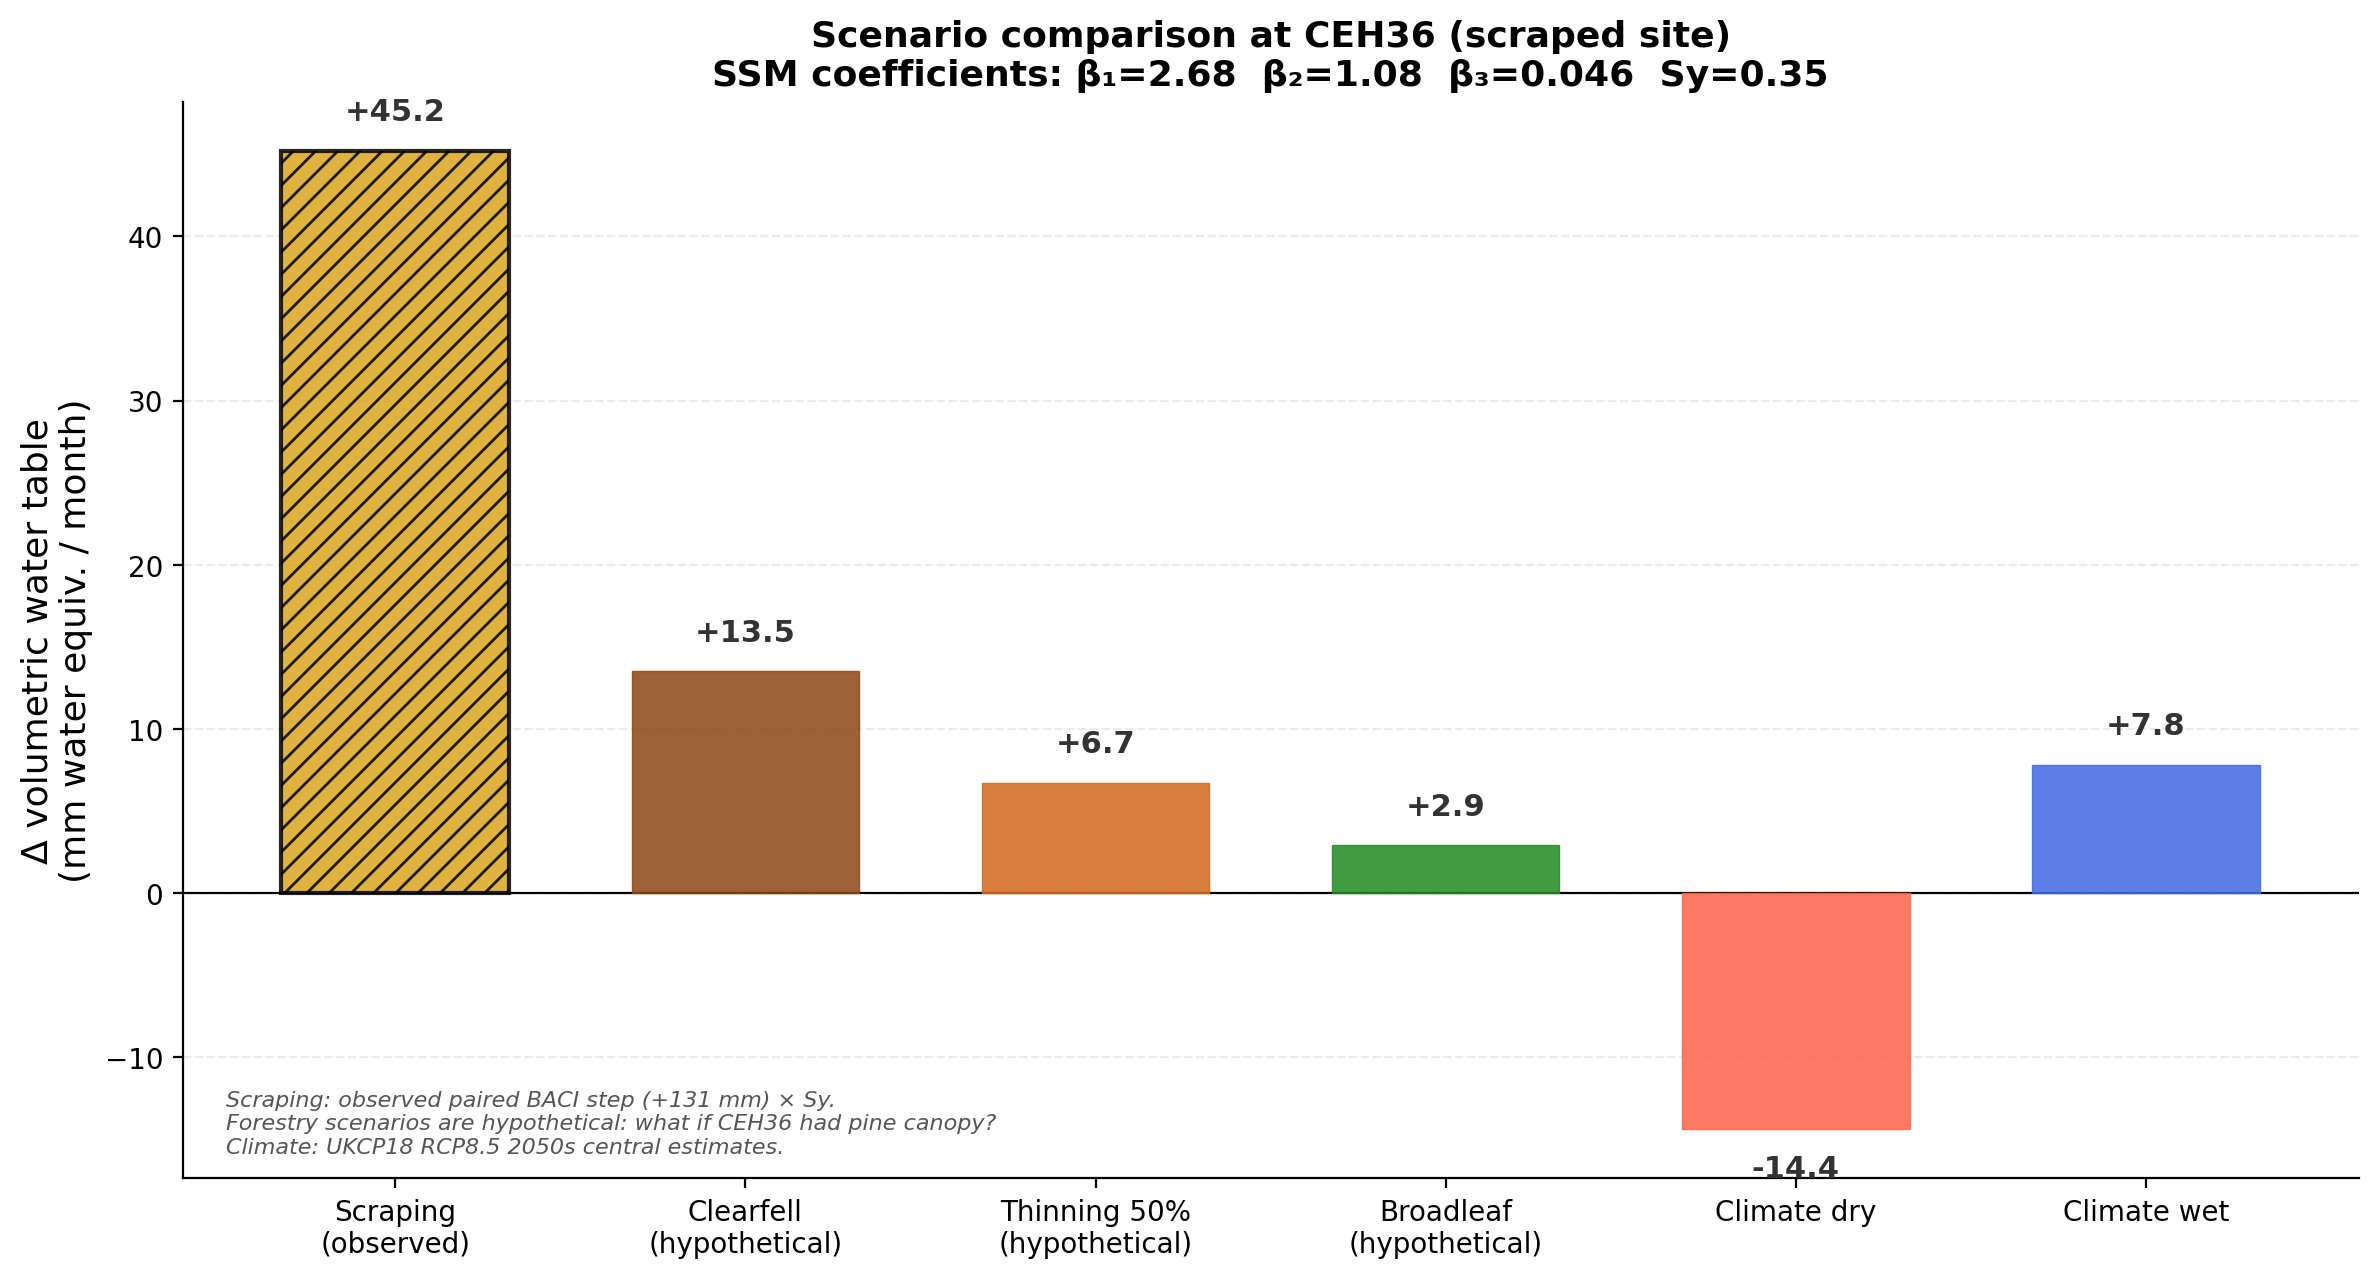

The data file committed next to this chart (first rows):
Scenario, Delta_vol_mm_per_month
Scraping (observed), 45.2
Clearfell (hypothetical), 13.5
Thinning 50% (hypothetical), 6.7
Broadleaf (hypothetical), 2.9
Climate dry, -14.4
Climate wet, 7.8
